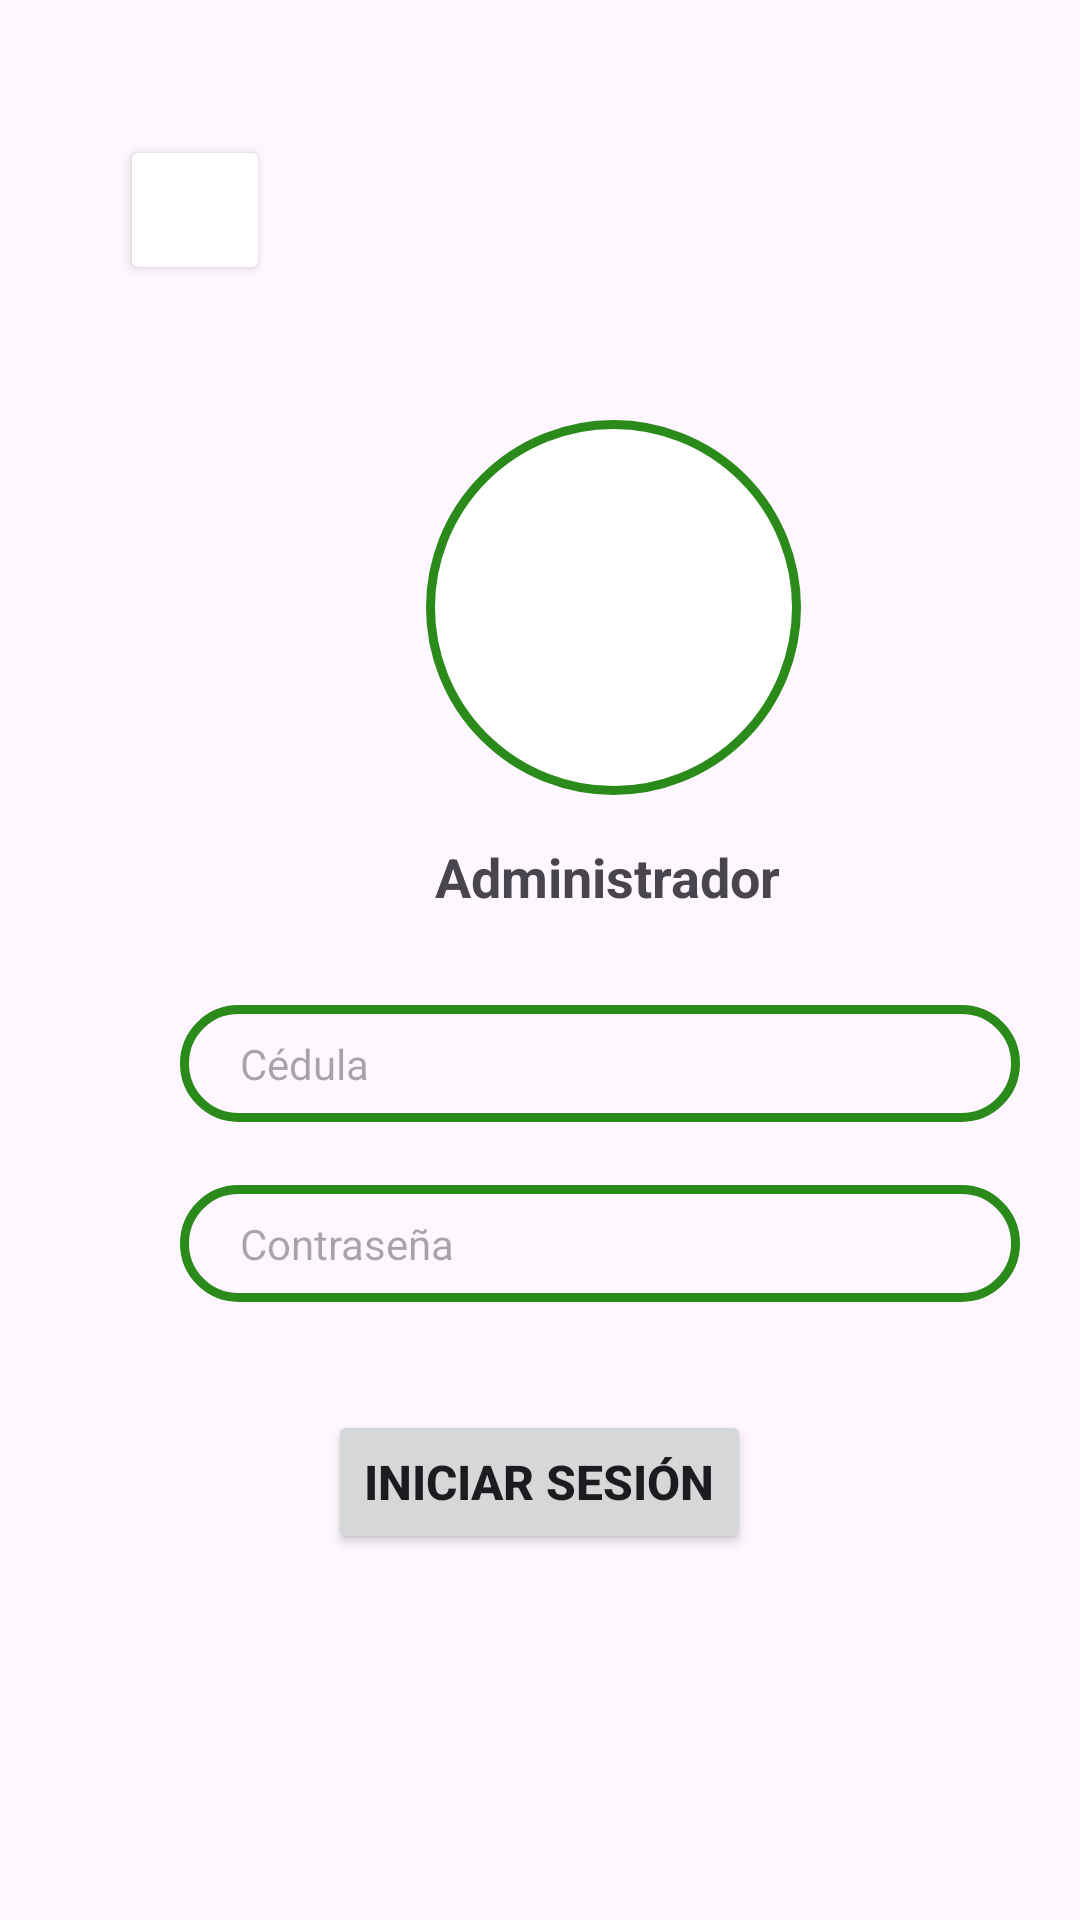

Produce the Android XML layout that renders to this screen, including the resource entries it uses.
<!-- AndroidManifest.xml: application theme Theme.Mapatec -->
<!-- res/layout/fragment_perfil.xml -->
<?xml version="1.0" encoding="utf-8"?>
<FrameLayout xmlns:android="http://schemas.android.com/apk/res/android"
    xmlns:app="http://schemas.android.com/apk/res-auto"
    xmlns:tools="http://schemas.android.com/tools"
    android:layout_width="match_parent"
    android:layout_height="match_parent"
    tools:context=".perfilFragment">

    

    <Button
        android:id="@+id/button_back"
        android:layout_width="50dp"
        android:layout_height="50dp"
        android:layout_marginLeft="40dp"
        android:layout_marginTop="45dp"
        android:backgroundTint="@color/white"
        app:icon="?attr/homeAsUpIndicator"
        app:iconGravity="top"
        app:iconSize="30dp"
        app:iconTint="@color/verde"
        android:onClick="onClick" />

    <View
        android:id="@+id/view"
        android:layout_width="125dp"
        android:layout_height="125dp"
        android:layout_marginLeft="142dp"
        android:layout_marginTop="140dp"
        android:background="@drawable/circulo" />

    <ImageView
        android:id="@+id/imageView2"
        android:layout_width="92dp"
        android:layout_height="104dp"
        android:layout_marginLeft="160dp"
        android:layout_marginTop="150dp"
        android:src="@drawable/baseline_person_24" />

    <TextView
        android:id="@+id/textView"
        android:layout_width="wrap_content"
        android:layout_height="wrap_content"
        android:layout_marginLeft="145dp"
        android:layout_marginTop="280dp"
        android:text="Administrador"
        android:textSize="18dp"
        android:textStyle="bold" />

    <EditText
        android:id="@+id/ced_adm"
        android:layout_width="280dp"
        android:layout_height="wrap_content"
        android:layout_marginLeft="60dp"
        android:layout_marginTop="335dp"
        android:background="@drawable/editext_border"
        android:ems="10"
        android:hint="Cédula"
        android:inputType="text"
        android:padding="10dp"
        android:paddingStart="20dp"
        android:textSize="14sp" />


    <EditText
        android:id="@+id/pass_adm"
        android:layout_width="280dp"
        android:layout_height="wrap_content"
        android:layout_marginLeft="60dp"
        android:layout_marginTop="395dp"
        android:background="@drawable/editext_border"
        android:ems="10"
        android:hint="Contraseña"
        android:inputType="textPassword"
        android:padding="10dp"
        android:paddingStart="20dp"
        android:textSize="14sp" />


    <Button
        android:id="@+id/login"
        android:layout_width="wrap_content"
        android:layout_height="wrap_content"
        android:layout_gravity="center_horizontal"
        android:layout_marginTop="470dp"
        android:text="Iniciar sesión"
        android:textSize="16dp"
        android:textStyle="bold" />

</FrameLayout>
<!-- resources referenced by this layout -->
<resources>
  <color name="verde">#2A8B1A</color>
  <color name="white">#FFFFFFFF</color>
  
      //paleta de colores app
  <!-- drawable circulo (drawable) -->
  <?xml version="1.0" encoding="utf-8"?>
  <shape xmlns:android="http://schemas.android.com/apk/res/android">
      <solid android:color="#FFFFFF" /> 
      <corners android:radius="999dp" /> 
      <stroke
          android:width="3dp"
          android:color="@color/verde" />
  </shape>
  <!-- drawable editext_border (drawable) -->
  <?xml version="1.0" encoding="utf-8"?>
  <shape xmlns:android="http://schemas.android.com/apk/res/android">
  <solid  android:color="@android:color/transparent"/>
      <corners android:radius="50dp"/>
      <stroke
          android:color="@color/verde"
          android:width="3dp"/>
  </shape>
  <style name="Theme.Mapatec" parent="Base.Theme.Mapatec" />
  <style name="Base.Theme.Mapatec" parent="Theme.Material3.DayNight.NoActionBar">
          
          <item name="colorPrimary">@color/verde</item>
      </style>
</resources>
